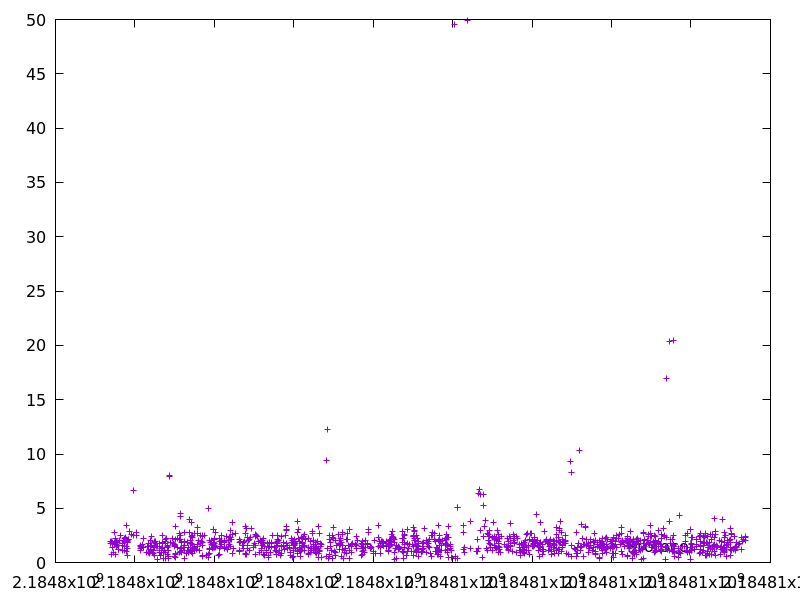

The file beside this chart, header and first rows:
2184797392.512456, 1.745169
2184797395, 1.977
2184797419, 1.921
2184797420, 0.7437
2184797429, 1.883
2184797441, 1.429
2184797460, 0.9357
2184797480, 1.632
2184797482, 1.889
2184797485, 2.778
2184797509, 1.747
2184797512, 2.182
2184797522, 0.7918
2184797523, 1.623
2184797525, 1.929
2184797527, 1.441
2184797552, 1.586
2184797567, 1.822
2184797574, 1.184
2184797575, 1.243
2184797600, 2.048
2184797648, 2.526
2184797682, 1.162
2184797684, 1.786
2184797697, 1.573
2184797699, 1.796
2184797715, 2.045
2184797730, 2.074
2184797731, 1.435
2184797743, 1.907
2184797746, 2.252
2184797747, 1.067
2184797768, 2.29
2184797787, 1.053
2184797791, 3.397
2184797793, 2.101
2184797794, 1.45
2184797805, 1.824
2184797806, 1.275
2184797808, 1.817
2184797817, 2.024
2184797819, 1.948
2184797820, 0.6841
2184797838, 2.165
2184797840, 2.107
2184797866, 2.878
2184797919, 2.629
2184797963, 2.505
2184797969, 6.685
2184798038, 2.484
2184798041, 2.783
2184798130, 1.143
2184798144, 1.563
2184798145, 1.519
2184798147, 1.268
2184798160, 1.416
2184798198, 1.696
2184798211, 2.203
2184798224, 1.412
2184798279, 0.8877
2184798323, 1.449
... 1,199 more rows
